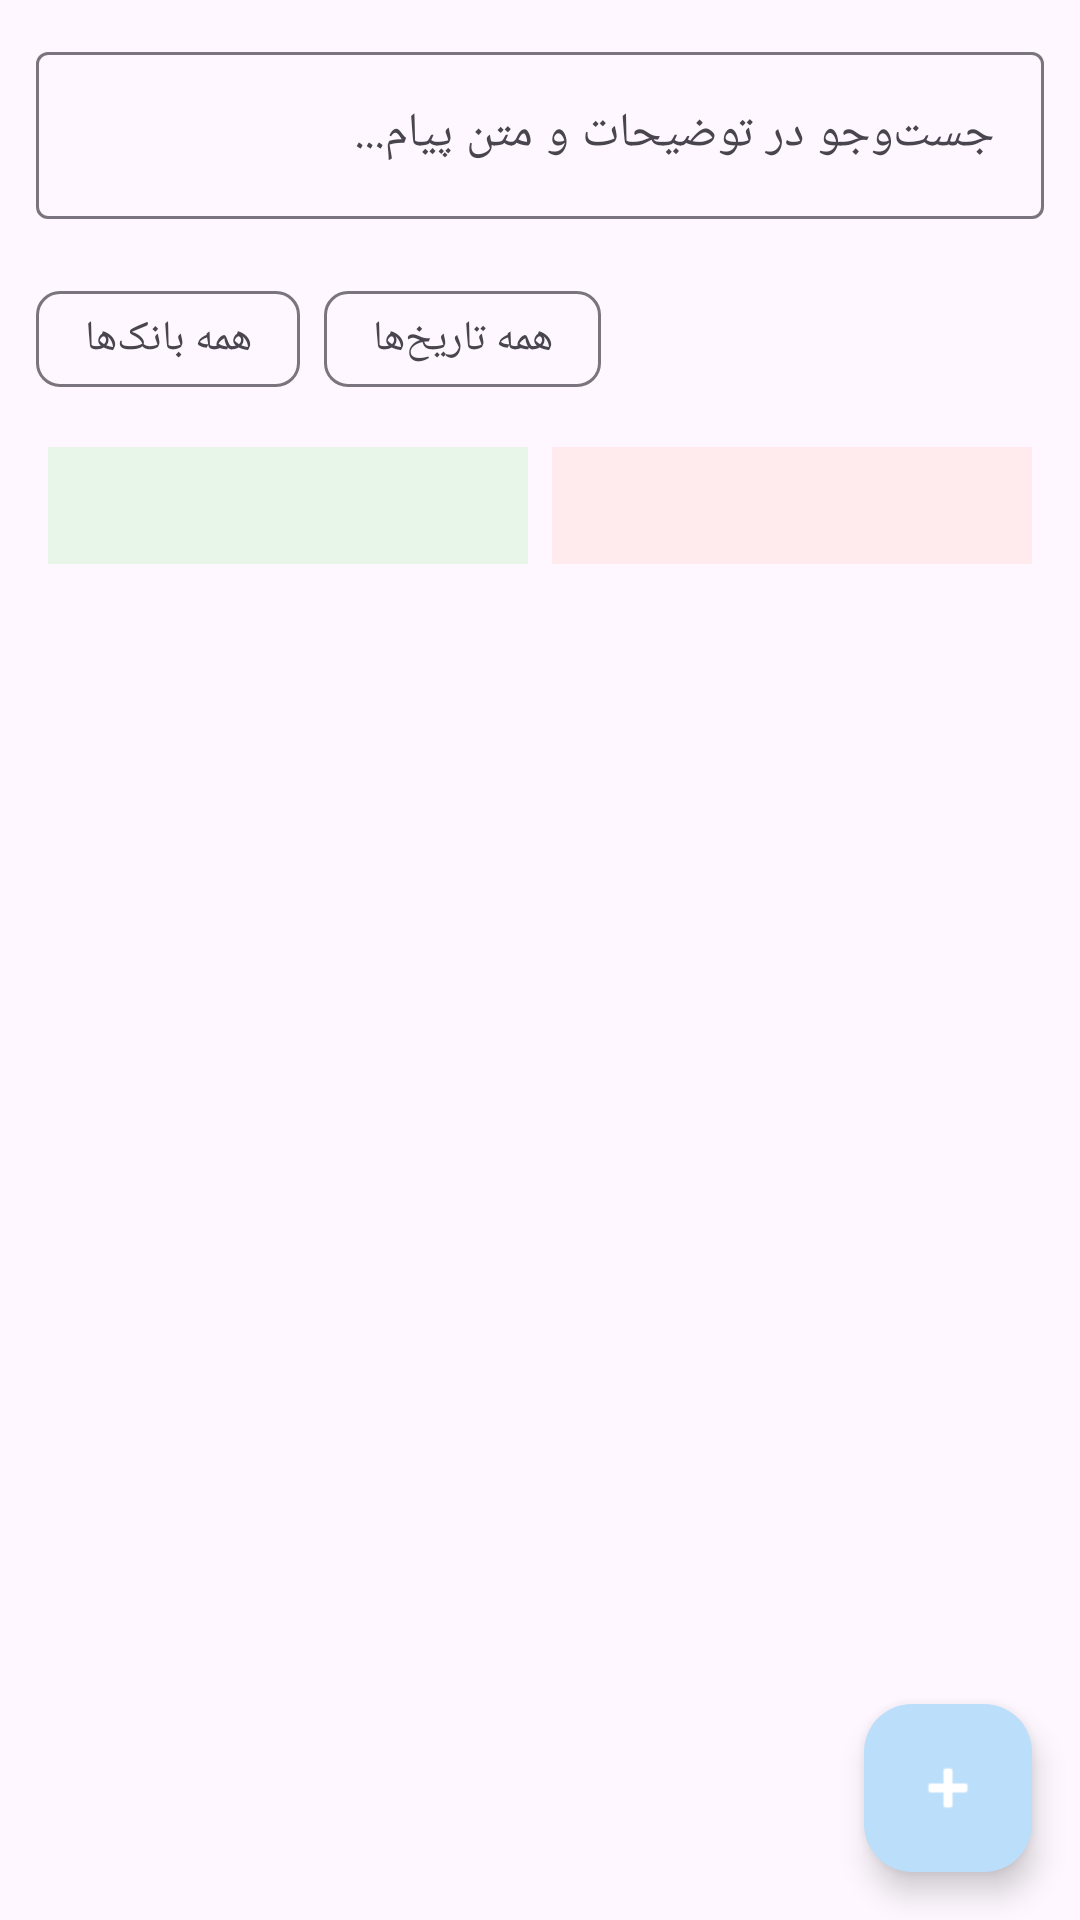

Produce the Android XML layout that renders to this screen, including the resource entries it uses.
<!-- AndroidManifest.xml: application theme Theme.BankTransactionTracker -->
<!-- res/layout/fragment_transactions.xml -->
<?xml version="1.0" encoding="utf-8"?>
<androidx.coordinatorlayout.widget.CoordinatorLayout
    xmlns:android="http://schemas.android.com/apk/res/android"
    xmlns:app="http://schemas.android.com/apk/res-auto"
    xmlns:tools="http://schemas.android.com/tools"
    android:layout_width="match_parent"
    android:layout_height="match_parent">

    <LinearLayout
        android:layout_width="match_parent"
        android:layout_height="match_parent"
        android:orientation="vertical">

        <com.google.android.material.textfield.TextInputLayout
            android:id="@+id/searchLayout"
            style="@style/Widget.Material3.TextInputLayout.OutlinedBox"
            android:layout_width="match_parent"
            android:layout_height="wrap_content"
            android:layout_margin="12dp"
            android:hint="جست‌وجو در توضیحات و متن پیام...">

            <com.google.android.material.textfield.TextInputEditText
                android:id="@+id/etSearch"
                android:layout_width="match_parent"
                android:layout_height="wrap_content"
                android:inputType="text"
                android:imeOptions="actionSearch"
                android:maxLines="1" />
        </com.google.android.material.textfield.TextInputLayout>

        <HorizontalScrollView
            android:layout_width="match_parent"
            android:layout_height="wrap_content"
            android:scrollbars="none"
            android:paddingHorizontal="8dp">

            <LinearLayout
                android:layout_width="wrap_content"
                android:layout_height="wrap_content"
                android:orientation="horizontal"
                android:gravity="center_vertical">

                <com.google.android.material.chip.Chip
                    android:id="@+id/chipPhoneFilter"
                    style="@style/Widget.Material3.Chip.Filter"
                    android:layout_width="wrap_content"
                    android:layout_height="wrap_content"
                    android:layout_margin="4dp"
                    android:text="همه بانک‌ها"
                    app:closeIconVisible="false" />

                <com.google.android.material.chip.Chip
                    android:id="@+id/chipDateFilter"
                    style="@style/Widget.Material3.Chip.Filter"
                    android:layout_width="wrap_content"
                    android:layout_height="wrap_content"
                    android:layout_margin="4dp"
                    android:text="همه تاریخ‌ها"
                    app:closeIconVisible="false" />

                <com.google.android.material.chip.Chip
                    android:id="@+id/chipClearFilters"
                    style="@style/Widget.Material3.Chip.Assist"
                    android:layout_width="wrap_content"
                    android:layout_height="wrap_content"
                    android:layout_margin="4dp"
                    android:text="پاک کردن فیلتر"
                    android:visibility="gone" />
            </LinearLayout>
        </HorizontalScrollView>

        <LinearLayout
            android:id="@+id/layoutTotals"
            android:layout_width="match_parent"
            android:layout_height="wrap_content"
            android:orientation="horizontal"
            android:paddingHorizontal="16dp"
            android:paddingVertical="8dp"
            android:gravity="center">

            <TextView
                android:id="@+id/tvTotalDeposit"
                android:layout_width="0dp"
                android:layout_height="wrap_content"
                android:layout_weight="1"
                android:gravity="center"
                android:textSize="14sp"
                android:textStyle="bold"
                android:textColor="#2E7D32"
                android:background="#E8F5E9"
                android:padding="10dp"
                tools:text="واریز: ۰ ریال" />

            <View
                android:layout_width="8dp"
                android:layout_height="1dp" />

            <TextView
                android:id="@+id/tvTotalWithdrawal"
                android:layout_width="0dp"
                android:layout_height="wrap_content"
                android:layout_weight="1"
                android:gravity="center"
                android:textSize="14sp"
                android:textStyle="bold"
                android:textColor="#C62828"
                android:background="#FFEBEE"
                android:padding="10dp"
                tools:text="برداشت: ۰ ریال" />
        </LinearLayout>

        <androidx.recyclerview.widget.RecyclerView
            android:id="@+id/recyclerView"
            android:layout_width="match_parent"
            android:layout_height="0dp"
            android:layout_weight="1"
            android:clipToPadding="false"
            android:padding="8dp"
            tools:listitem="@layout/item_transaction" />

        <TextView
            android:id="@+id/tvEmpty"
            android:layout_width="match_parent"
            android:layout_height="0dp"
            android:layout_weight="1"
            android:gravity="center"
            android:text="هنوز تراکنشی ثبت نشده است"
            android:textSize="16sp"
            android:visibility="gone" />
    </LinearLayout>

    <com.google.android.material.floatingactionbutton.FloatingActionButton
        android:id="@+id/fabAdd"
        android:layout_width="wrap_content"
        android:layout_height="wrap_content"
        android:layout_gravity="bottom|end"
        android:layout_margin="16dp"
        android:contentDescription="افزودن تراکنش دستی"
        app:srcCompat="@android:drawable/ic_input_add"
        app:tint="@android:color/white" />

</androidx.coordinatorlayout.widget.CoordinatorLayout>
<!-- res/layout/item_transaction.xml (included above) -->
<?xml version="1.0" encoding="utf-8"?>
<com.google.android.material.card.MaterialCardView
    xmlns:android="http://schemas.android.com/apk/res/android"
    xmlns:app="http://schemas.android.com/apk/res-auto"
    xmlns:tools="http://schemas.android.com/tools"
    android:layout_width="match_parent"
    android:layout_height="wrap_content"
    android:layout_margin="6dp"
    app:cardElevation="2dp"
    app:cardCornerRadius="12dp">

    <LinearLayout
        android:layout_width="match_parent"
        android:layout_height="wrap_content"
        android:orientation="vertical"
        android:padding="14dp">

        <LinearLayout
            android:layout_width="match_parent"
            android:layout_height="wrap_content"
            android:orientation="horizontal"
            android:gravity="center_vertical">

            <TextView
                android:id="@+id/tvSender"
                android:layout_width="0dp"
                android:layout_height="wrap_content"
                android:layout_weight="1"
                android:textStyle="bold"
                android:textSize="15sp"
                android:textColor="?attr/colorPrimary"
                tools:text="بانک ملت" />

            <TextView
                android:id="@+id/tvDate"
                android:layout_width="wrap_content"
                android:layout_height="wrap_content"
                android:textSize="12sp"
                android:textColor="#666666"
                tools:text="1403/05/16  14:30" />
        </LinearLayout>

        <LinearLayout
            android:layout_width="match_parent"
            android:layout_height="wrap_content"
            android:orientation="horizontal"
            android:layout_marginTop="6dp"
            android:gravity="center_vertical">

            <TextView
                android:id="@+id/tvTitle"
                android:layout_width="wrap_content"
                android:layout_height="wrap_content"
                android:background="#E3F2FD"
                android:paddingHorizontal="10dp"
                android:paddingVertical="3dp"
                android:textSize="12sp"
                android:textColor="#1565C0"
                tools:text="سایر" />

            <TextView
                android:id="@+id/tvType"
                android:layout_width="wrap_content"
                android:layout_height="wrap_content"
                android:layout_marginStart="8dp"
                android:paddingHorizontal="10dp"
                android:paddingVertical="3dp"
                android:textSize="12sp"
                android:textStyle="bold"
                tools:text="برداشت" />
        </LinearLayout>

        <TextView
            android:id="@+id/tvAmount"
            android:layout_width="match_parent"
            android:layout_height="wrap_content"
            android:layout_marginTop="8dp"
            android:textSize="18sp"
            android:textStyle="bold"
            tools:text="۵۰۰,۰۰۰ ریال" />

        <TextView
            android:id="@+id/tvDescription"
            android:layout_width="match_parent"
            android:layout_height="wrap_content"
            android:layout_marginTop="6dp"
            android:textSize="15sp"
            android:textColor="#333333"
            android:textStyle="italic"
            tools:text="خرید از دیجی‌کالا" />

        <LinearLayout
            android:layout_width="match_parent"
            android:layout_height="wrap_content"
            android:orientation="horizontal"
            android:gravity="end"
            android:layout_marginTop="10dp">

            <com.google.android.material.button.MaterialButton
                android:id="@+id/btnEdit"
                style="@style/Widget.Material3.Button.TextButton"
                android:layout_width="wrap_content"
                android:layout_height="wrap_content"
                android:text="ویرایش"
                android:textSize="13sp" />

            <com.google.android.material.button.MaterialButton
                android:id="@+id/btnDelete"
                style="@style/Widget.Material3.Button.TextButton"
                android:layout_width="wrap_content"
                android:layout_height="wrap_content"
                android:text="حذف"
                android:textColor="#D32F2F"
                android:textSize="13sp" />
        </LinearLayout>
    </LinearLayout>
</com.google.android.material.card.MaterialCardView>
<!-- resources referenced by this layout -->
<resources>
  <style name="Theme.BankTransactionTracker" parent="Theme.Material3.Light.NoActionBar">
          <item name="colorPrimary">@color/primary</item>
          <item name="colorPrimaryContainer">@color/primary_container</item>
          <item name="colorOnPrimary">@color/white</item>
          <item name="colorSecondary">@color/secondary</item>
          <item name="colorOnSecondary">@color/white</item>
          <item name="android:statusBarColor">@color/primary</item>
          <item name="android:navigationBarColor">@color/white</item>
          <item name="android:windowLightStatusBar">false</item>
      </style>
  <color name="primary">#1565C0</color>
  <color name="primary_container">#BBDEFB</color>
  <color name="white">#FFFFFF</color>
  <color name="secondary">#00897B</color>
</resources>
